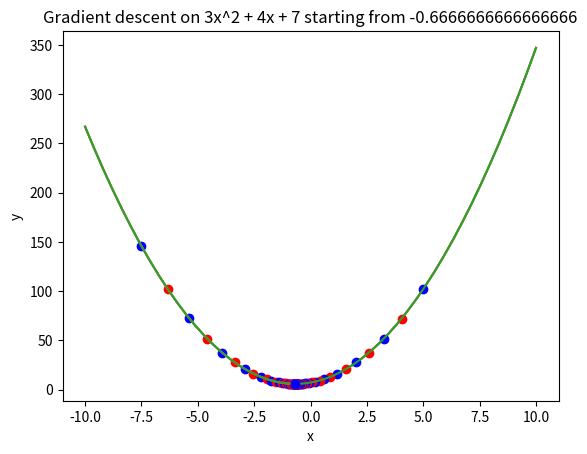

The matplotlib source for this figure:
import numpy as np
import matplotlib.pyplot as plt

def gradient_descent(f_deriv, init_x, 
                     step_size=0.0001, 
                     precision=0.000001):
    current_x = init_x
    last_x = float('inf')  # initialize last_x with infinity
    x_list = [current_x]

    for _ in range(1000):
        print(current_x)
        while abs(current_x - last_x) > precision:
            last_x = current_x
            gradient = f_deriv(current_x)
            current_x -= gradient * step_size
            x_list.append(current_x)
    
    print(f'Minimum y exists at x {current_x}')
    return x_list


def trail1():
    def f(x):
        return 3 * x ** 2 + 4 * x + 7 
    
    def f_derivative(x):
        return 6 * x + 4
    
    func_name = 'Gradient descent on 3x^2 + 4x + 7'

    for initial_x in [-7.5, 5, -2/3]:  # Corrected typo here
        title = f'{func_name} starting from {initial_x}'
        x_list = gradient_descent(f_derivative, initial_x, step_size=0.01)
        visualize(f, -10, 10, x_list, title)


def visualize(f_func, range_start, range_end , x_list , plt_title):
    x = np.linspace(range_start, range_end, 50)
    y = f_func(x)

    plt.plot(x,y)
    plt.title(plt_title)
    plt.xlabel('x')
    plt.ylabel('y')

    for idx, xp in enumerate(x_list[::3]):
        yp = f_func(xp)
        color = 'ro' if idx%2 else 'bo'
        plt.plot(xp, yp, color)

    plt.show()  # Corrected: adding plt.show() to display the plot

# Call the main function
trail1()


